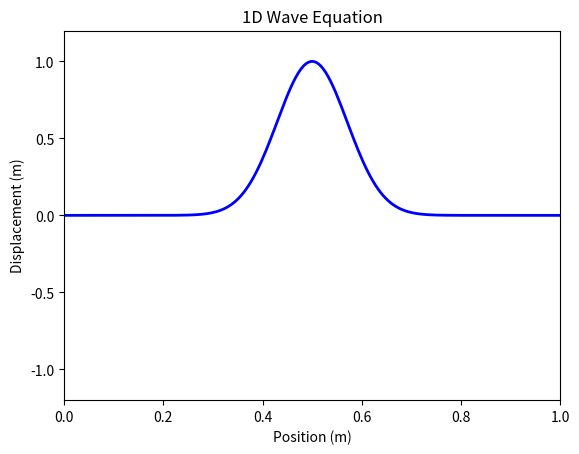

Source code (Python):
import matplotlib.pyplot as plt
from matplotlib.animation import FuncAnimation
import numpy as np

# ----------Setup----------
v = 1.0                             # wave speed [m/s]
L = 1.0                             # string length [m]
tf = 10.0                           # final time [s]
nx = 200                            # number of spatial points
nt = 2000                           # number of time points
x = np.linspace(0, L, nx)           # spatial array [m]
t = np.linspace(0, tf, nt)          # time array [s]
dx = x[1] - x[0]                    # spatial step [m]
dt = t[1] - t[0]                    # time step [s]

# Courant number -- must be <= 1 for stability
C = v * dt / dx
print(f'Courant number: {C:.3f}')

# Preallocation
u = np.zeros((nt, nx))

# Initial Conditions
# A gaussian pulse in the middle of the string
u[0, :] = np.exp(-((x - L/2)**2) / 0.01)
u[1, :] = u[0, :]  # v0 = 0

# ----------Logic----------
for i in range(1, nt-1):
    for j in range(1, nx-1):
        u[i+1, j] = 2*u[i, j] - u[i-1, j] + C**2*(u[i, j+1] - 2*u[i, j] + u[i, j-1])

# ----------Animation----------
fig, ax = plt.subplots()
line, = ax.plot(x, u[0, :], 'b-', linewidth=2)
ax.set_xlim(0, L)
ax.set_ylim(-1.2, 1.2)
ax.set_xlabel('Position (m)')
ax.set_ylabel('Displacement (m)')
ax.set_title('1D Wave Equation')
time_text = ax.text(0.05, 0.95, '', transform=ax.transAxes)

def init():
    line.set_ydata(u[0, :])
    time_text.set_text('')
    return line, time_text,

def update(i):
    line.set_ydata(u[i, :])
    time_text.set_text(f't = {t[i]:.2f} s')
    return line, time_text,

ani = FuncAnimation(fig, update, frames=range(0, nt, 2),
                    init_func=init, interval=20)
plt.show()
